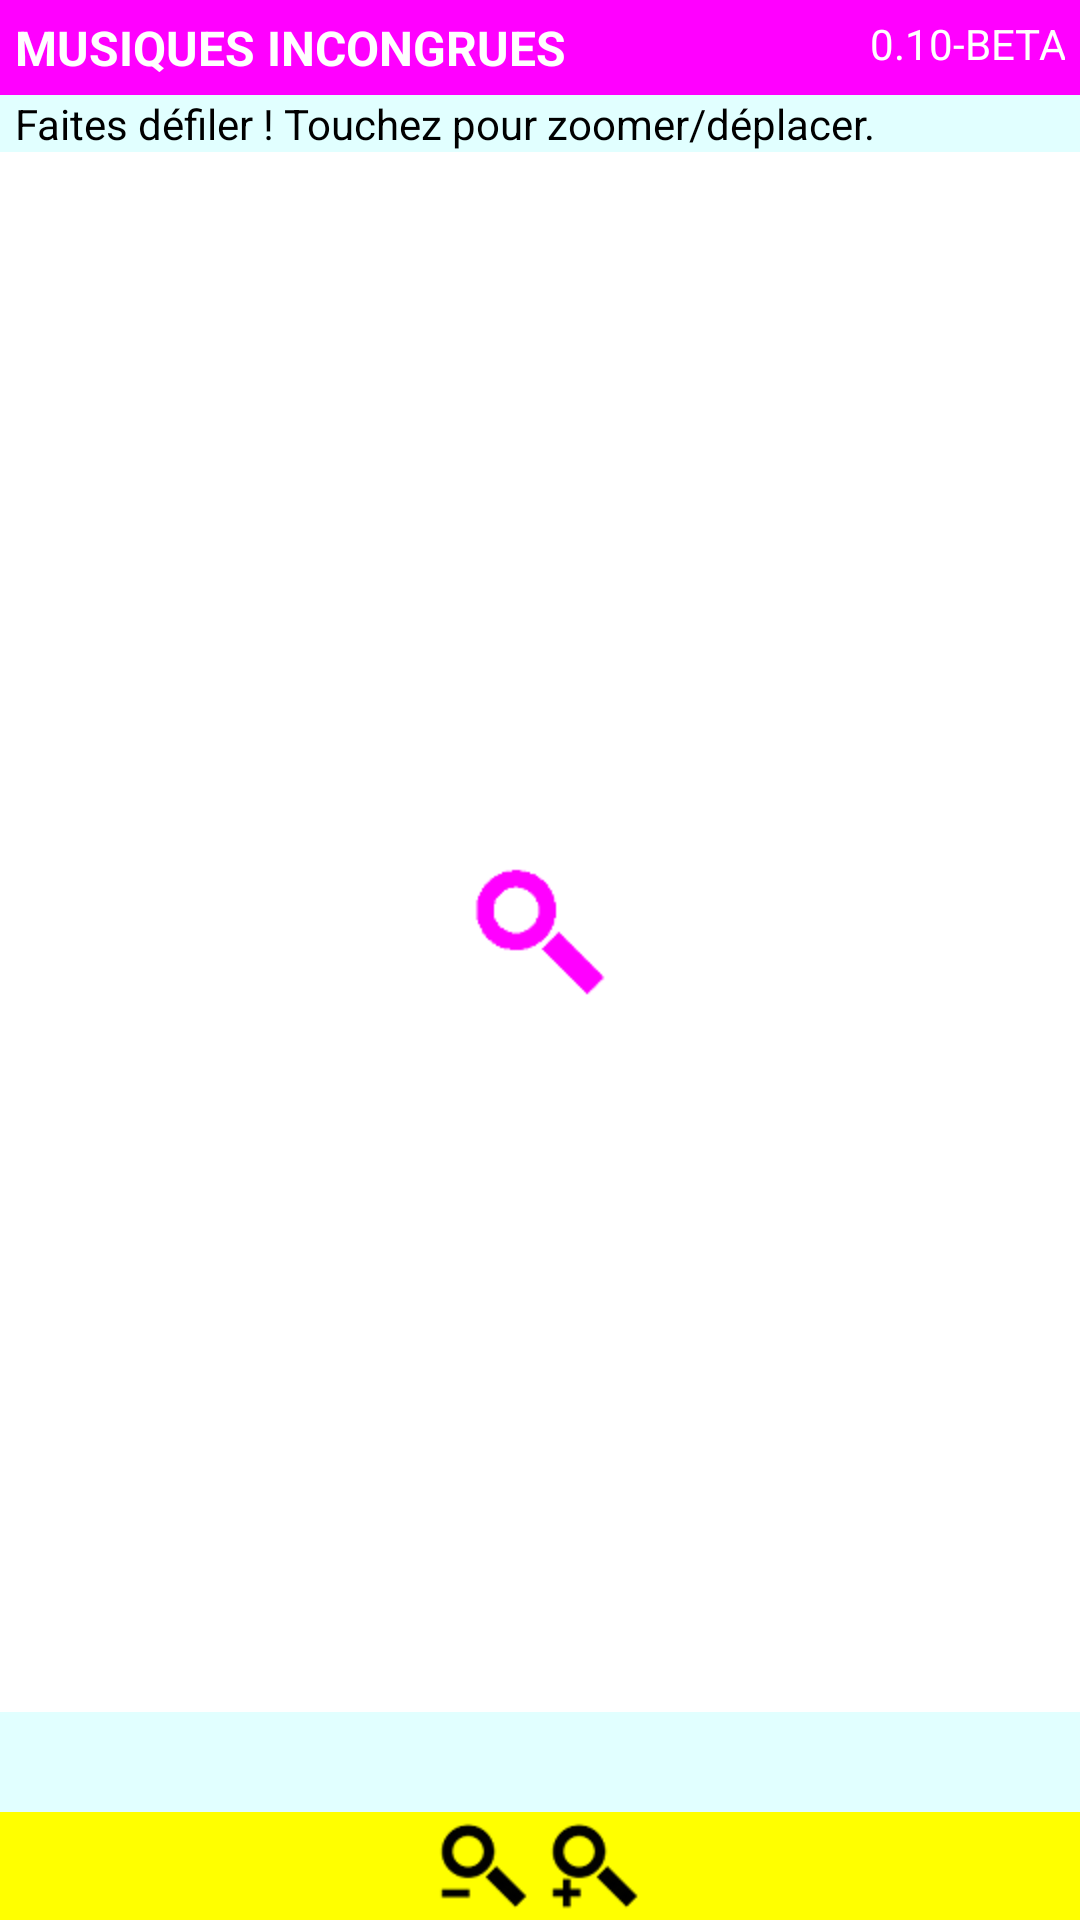

Write the Android layout XML for this screen, with the resource values it uses.
<!-- AndroidManifest.xml: activity theme android:Theme.NoTitleBar -->
<!-- res/layout/diaporama.xml -->
<?xml version="1.0" encoding="utf-8"?>
<LinearLayout xmlns:android="http://schemas.android.com/apk/res/android"
  android:layout_width="fill_parent" android:layout_height="fill_parent"
  android:background="#ffffff" android:orientation="vertical">

  <LinearLayout android:id="@+id/actionBar"
    android:orientation="horizontal" android:layout_width="fill_parent"
    android:layout_height="wrap_content" android:background="@color/mi_pink"
    android:padding="5dip">

    <TextView android:id="@+id/title" android:layout_width="wrap_content"
      android:layout_height="wrap_content" android:text="@string/app_title"
      android:textColor="@color/android:white" android:gravity="center"
      android:layout_gravity="center_vertical" android:textSize="16dip"
      android:textStyle="bold" android:textColorHighlight="@color/light_mi_pink" />

    <LinearLayout android:id="@+id/actionBar"
      android:gravity="right" android:orientation="horizontal"
      android:layout_width="fill_parent" android:layout_height="wrap_content">

      <TextView android:id="@+id/version" android:layout_width="fill_parent"
        android:layout_height="wrap_content" android:text="@string/version"
        android:gravity="right" android:textColor="#ffffff" />

    </LinearLayout>
  </LinearLayout>

  <TextView android:id="@+id/diaporamaBufferText"
    android:layout_width="fill_parent" android:layout_height="wrap_content"
    android:text="@string/diaporama_buffer" android:paddingLeft="5dip"
    android:background="@color/light_mi_blue" android:textColor="#000000" />


  <ImageView android:id="@+id/diaporamaZoom"
    android:layout_width="fill_parent" android:layout_height="wrap_content"
    android:src="@drawable/zoom" android:scaleType="centerInside"
    android:layout_weight="4" />

  <Gallery android:id="@+id/diaporamaGallery"
    android:layout_width="fill_parent" android:layout_height="100px"
    android:background="@color/light_mi_blue"
    android:persistentDrawingCache="all" />

  <LinearLayout android:layout_height="wrap_content"
    android:layout_width="fill_parent" android:orientation="vertical"
    android:gravity="center">

    <TextView android:id="@+id/diaporamaImageInfos"
      android:layout_width="fill_parent" android:layout_height="wrap_content"
      android:background="@color/light_mi_blue" android:visibility="gone"
      android:scrollHorizontally="true" android:textSize="12dip"
      android:textColor="#333333"  />

    <LinearLayout android:layout_height="wrap_content"
      android:layout_width="fill_parent" android:orientation="horizontal"
      android:background="@color/mi_yellow" android:gravity="center"
      android:padding="2dip">

      <ImageButton android:id="@+id/diaporamaBarZoomOut"
        android:layout_width="wrap_content" android:layout_height="wrap_content"
        android:src="@color/zoomout" android:paddingLeft="5dip"
        android:background="@color/android:transparent" />

      <ImageButton android:id="@+id/diaporamaBarZoomIn"
        android:layout_width="wrap_content" android:layout_height="wrap_content"
        android:src="@color/zoomin" android:paddingLeft="5dip"
        android:background="@color/android:transparent" />

      <ImageButton android:id="@+id/diaporamaRefresh"
        android:layout_width="wrap_content" android:layout_height="wrap_content"
        android:src="@color/refresh" android:paddingLeft="5dip"
        android:background="@color/android:transparent" />

    </LinearLayout>
  </LinearLayout>

</LinearLayout>
<!-- resources referenced by this layout -->
<resources>
  <color name="light_mi_blue">#E1FFFF</color>
  <color name="light_mi_pink">#f1b4f0</color>
  <color name="mi_pink">#ff00ff</color>
  <color name="mi_yellow">#ffff00</color>
  <!-- drawable zoom: png bitmap (drawable-hdpi, 1355 bytes) -->
  <string name="app_title">MUSIQUES INCONGRUES</string>
  <string name="diaporama_buffer">Faites défiler ! Touchez pour zoomer/déplacer.
    </string>
  <string name="version">0.10-BETA</string>
</resources>
